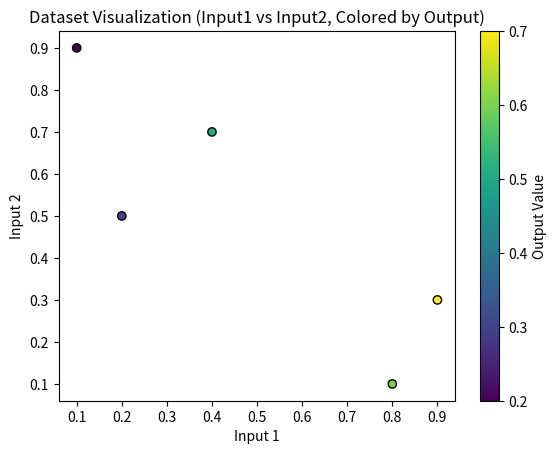

Source code (Python):
import matplotlib.pyplot as plt

# Example dataset: Each entry is [[input1, input2], output]
dataset = [
    [[0.2, 0.5], 0.3],
    [[0.8, 0.1], 0.6],
    [[0.4, 0.7], 0.5],
    [[0.9, 0.3], 0.7],
    [[0.1, 0.9], 0.2]
]

# Extract input pairs and output values without NumPy
inputs = [pair[0] for pair in dataset]  # Extracts [[input1, input2], ...]
outputs = [pair[1] for pair in dataset]  # Extracts [output1, output2, ...]

# Separate inputs into two lists: input1 and input2
input1 = [x[0] for x in inputs]
input2 = [x[1] for x in inputs]

# Print arrays
print("Input Pairs (Input1, Input2):")
print(inputs)
print("\nOutputs:")
print(outputs)

# Scatter plot of input pairs, color-coded by output values
scatter = plt.scatter(input1, input2, c=outputs, cmap='viridis', edgecolors='black')

# Labels and title
plt.xlabel("Input 1")
plt.ylabel("Input 2")
plt.title("Dataset Visualization (Input1 vs Input2, Colored by Output)")
plt.colorbar(scatter, label="Output Value")  # Show output values as colors

# Show plot
plt.show()